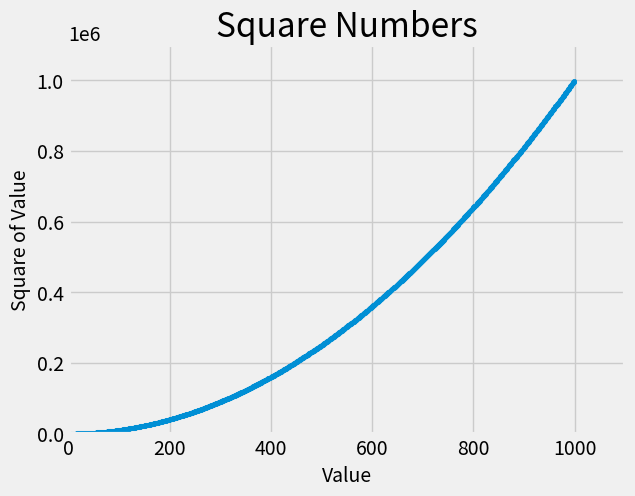

The script that saved this image:
'''
Calculating Data Automatically
Writing lists by hand can be inefficient, especially when we have many points. Rather than passing
our points in a list, let's use a loop in Python to do the calculations for us.
'''

# Here's how this would look with 1000 points:

import matplotlib.pyplot as plt

x_values = range(1, 1000) #1
y_values = [x**2 for x in x_values]

plt.style.use('fivethirtyeight')
fig, ax = plt.subplots()
ax.scatter(x_values, y_values, s=10) #2

# Set chart title and label axes.
ax.set_title("Square Numbers", fontsize=24)
ax.set_xlabel("Value", fontsize=14)
ax.set_ylabel("Square of Value", fontsize=14)

# Set the range for each axis.
ax.axis([0, 1100, 0, 1100000]) #3

plt.show()

'''

'''